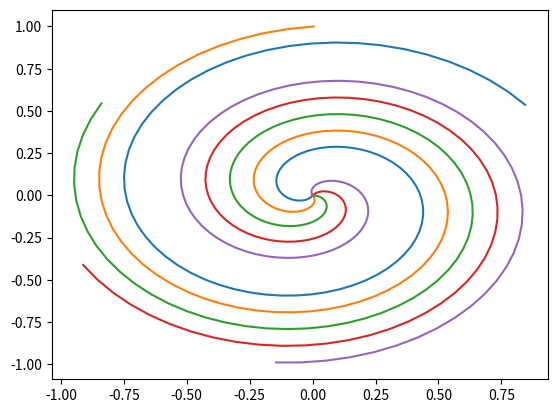

Reproduce this figure in Python.
import numpy as np
import matplotlib.pyplot as plt

w = 1
v0 = 0.1
r = np.linspace(0, 1, 100)[:, None]
theta = -w/v0*r + np.linspace(-2, 2, 5)[None, :]
plt.plot(r*np.cos(theta), r*np.sin(theta))
plt.show()
